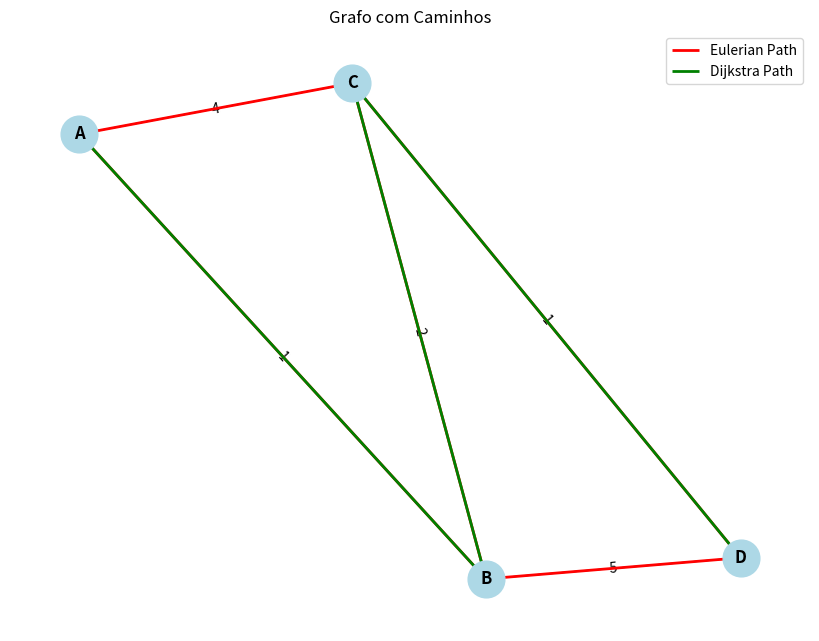

Source code (Python):
import heapq
import networkx as nx
import matplotlib.pyplot as plt

def desenhaGrafico(graph, eulerian_path=None, dijkstra_path=None):
    pos = nx.spring_layout(graph)
    plt.figure(figsize=(8, 6))

    nx.draw(graph, pos, with_labels=True, node_size=700, node_color='lightblue', font_weight='bold')
    labels = nx.get_edge_attributes(graph, 'weight')
    nx.draw_networkx_edge_labels(graph, pos, edge_labels=labels)

    if eulerian_path:
        edges_in_path = [(eulerian_path[i], eulerian_path[i+1]) for i in range(len(eulerian_path)-1)]
        nx.draw_networkx_edges(graph, pos, edgelist=edges_in_path, edge_color='red', width=2, label="Eulerian Path")

    if dijkstra_path:
        edges_in_dijkstra = [(dijkstra_path[i], dijkstra_path[i+1]) for i in range(len(dijkstra_path)-1)]
        nx.draw_networkx_edges(graph, pos, edgelist=edges_in_dijkstra, edge_color='green', width=2, label="Dijkstra Path")

    plt.title("Grafo com Caminhos")
    plt.legend()
    plt.show()

# Criar grafo
graph = nx.Graph()
edges = [
    ('A', 'B', 1),
    ('A', 'C', 4),
    ('B', 'C', 2),
    ('B', 'D', 5),
    ('C', 'D', 1)
]
graph.add_weighted_edges_from(edges)

def encontrarCaminhoEuleriano(graph):
    odd_degree_nodes = [node for node, degree in graph.degree() if degree % 2 == 1]
    if len(odd_degree_nodes) not in [0, 2]:
        return None

    start_node = odd_degree_nodes[0] if odd_degree_nodes else list(graph.nodes)[0]
    path = []
    stack = [start_node]

    temp_graph = graph.copy()
    while stack:
        node = stack[-1]
        if temp_graph.degree(node) > 0:
            next_node = list(temp_graph.neighbors(node))[0]
            stack.append(next_node)
            temp_graph.remove_edge(node, next_node)
        else:
            path.append(stack.pop())
    return path[::-1]

def dijkstra(graph, start, end):
    
    distances = {node: float('inf') for node in graph.nodes}
    distances[start] = 0
    predecessors = {}
    priority_queue = [(0, start)]  # (distância, nó)

    while priority_queue:
        current_distance, current_node = heapq.heappop(priority_queue)

        if current_node == end:
            break

        for neighbor, attrs in graph[current_node].items():
            weight = attrs.get('weight', 1)
            distance = current_distance + weight

            if distance < distances[neighbor]:
                distances[neighbor] = distance
                predecessors[neighbor] = current_node
                heapq.heappush(priority_queue, (distance, neighbor))

    # Reconstruir o caminho de `start` para `end`
    path = []
    current = end
    while current in predecessors:
        path.insert(0, current)
        current = predecessors[current]
    if path:
        path.insert(0, start)
    return path


eulerian_path = encontrarCaminhoEuleriano(graph)
if eulerian_path:
    print("Caminho Euleriano:", eulerian_path)
else:
    print("Não possui caminho Euleriano")


start_node, end_node = 'A', 'D'
dijkstra_path = dijkstra(graph, start_node, end_node)
if dijkstra_path:
    print(f"Menor caminho entre {start_node} e {end_node} (Dijkstra):", dijkstra_path)
else:
    print(f"Não há caminho entre {start_node} e {end_node}")

# Desenhar grafo com os caminhos
desenhaGrafico(graph, eulerian_path, dijkstra_path)
